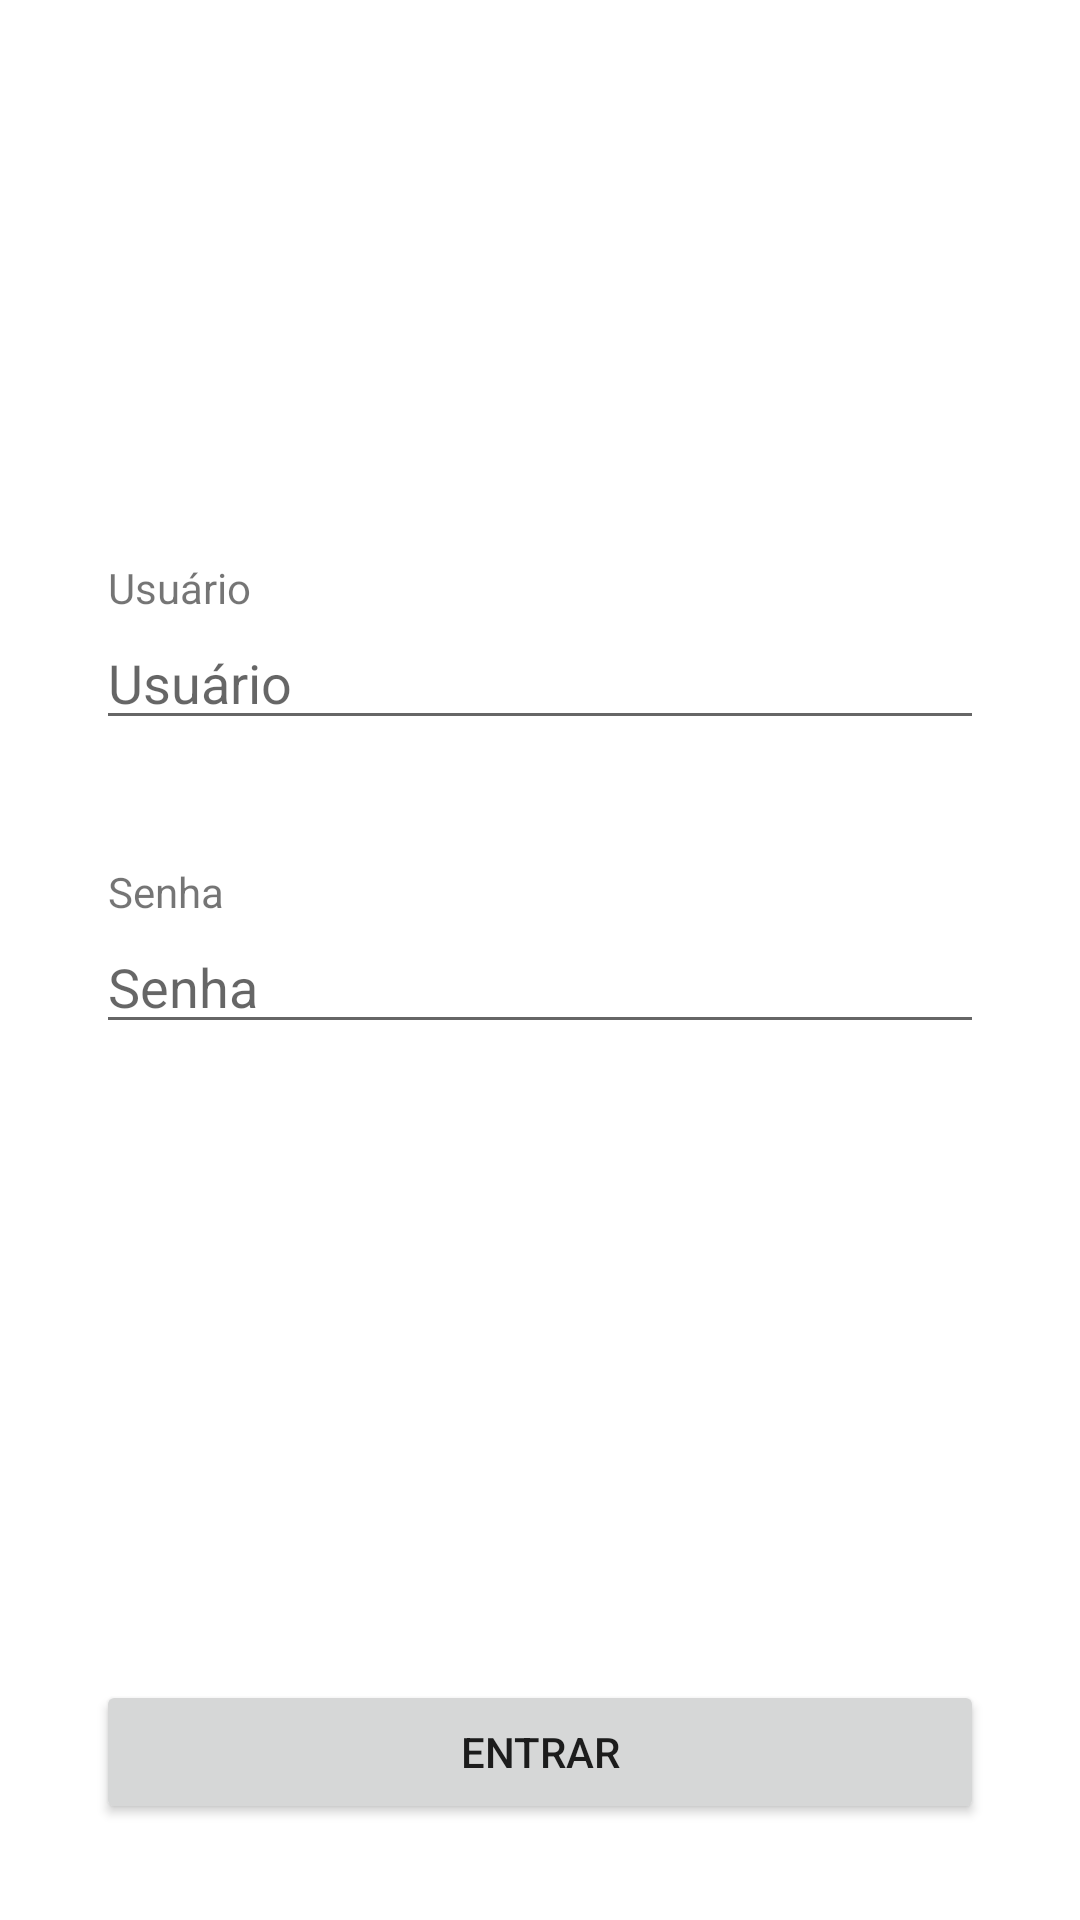

The Android layout XML behind this screen, and the referenced resources:
<!-- AndroidManifest.xml: application theme Theme.AppSugestao -->
<!-- res/layout/activity_login_usuario.xml -->
<?xml version="1.0" encoding="utf-8"?>
<androidx.constraintlayout.widget.ConstraintLayout xmlns:android="http://schemas.android.com/apk/res/android"
    xmlns:app="http://schemas.android.com/apk/res-auto"
    xmlns:tools="http://schemas.android.com/tools"
    android:layout_width="match_parent"
    android:layout_height="match_parent"
    tools:context=".LoginUsuario">

    <Button
        android:id="@+id/button"
        android:layout_width="0dp"
        android:layout_height="wrap_content"
        android:layout_marginStart="32dp"
        android:layout_marginEnd="32dp"
        android:layout_marginBottom="32dp"
        android:text="@string/signin"
        app:layout_constraintBottom_toBottomOf="parent"
        app:layout_constraintEnd_toEndOf="parent"
        app:layout_constraintStart_toStartOf="parent" />

    <TextView
        android:id="@+id/textView3"
        android:layout_width="wrap_content"
        android:layout_height="wrap_content"
        android:layout_marginStart="36dp"
        android:text="@string/user"
        app:layout_constraintBottom_toTopOf="@+id/editTextTextPersonName2"
        app:layout_constraintStart_toStartOf="parent" />

    <EditText
        android:id="@+id/editTextTextPersonName2"
        android:layout_width="0dp"
        android:layout_height="wrap_content"
        android:layout_marginStart="32dp"
        android:layout_marginEnd="32dp"
        android:layout_marginBottom="60dp"
        android:ems="10"
        android:hint="@string/user"
        android:inputType="textPersonName"
        app:layout_constraintBottom_toTopOf="@+id/editTextTextPersonName3"
        app:layout_constraintEnd_toEndOf="parent"
        app:layout_constraintHorizontal_bias="1.0"
        app:layout_constraintStart_toStartOf="parent"
        app:layout_constraintTop_toTopOf="parent"
        app:layout_constraintVertical_bias="1.0" />

    <TextView
        android:id="@+id/textView4"
        android:layout_width="wrap_content"
        android:layout_height="wrap_content"
        android:layout_marginStart="36dp"
        android:text="@string/password"
        app:layout_constraintBottom_toTopOf="@+id/editTextTextPersonName3"
        app:layout_constraintStart_toStartOf="parent" />

    <EditText
        android:id="@+id/editTextTextPersonName3"
        android:layout_width="0dp"
        android:layout_height="wrap_content"
        android:layout_marginStart="32dp"
        android:layout_marginEnd="32dp"
        android:layout_marginBottom="212dp"
        android:ems="10"
        android:inputType="textPersonName"
        android:hint="@string/password"
        app:layout_constraintBottom_toTopOf="@+id/button"
        app:layout_constraintEnd_toEndOf="parent"
        app:layout_constraintHorizontal_bias="0.497"
        app:layout_constraintStart_toStartOf="parent" />

</androidx.constraintlayout.widget.ConstraintLayout>
<!-- resources referenced by this layout -->
<resources>
  <string name="password">Senha</string>
  <string name="signin">Entrar</string>
  <string name="user">Usuário</string>
  <style name="Theme.AppSugestao" parent="Theme.MaterialComponents.DayNight.DarkActionBar">
          
          <item name="colorPrimary">@color/purple_500</item>
          <item name="colorPrimaryVariant">@color/purple_700</item>
          <item name="colorOnPrimary">@color/white</item>
          
          <item name="colorSecondary">@color/teal_200</item>
          <item name="colorSecondaryVariant">@color/teal_700</item>
          <item name="colorOnSecondary">@color/black</item>
          
          <item name="android:statusBarColor">?attr/colorPrimaryVariant</item>
          
      </style>
  <!-- not gathered from this repository: default colours our renderer supplied (Android Studio template values) -->
  <color name="purple_500">#FF6200EE</color>
  <color name="purple_700">#FF3700B3</color>
  <color name="teal_200">#FF03DAC5</color>
  <color name="teal_700">#FF018786</color>
  <color name="black">#FF000000</color>
  <color name="white">#FFFFFFFF</color>
</resources>
